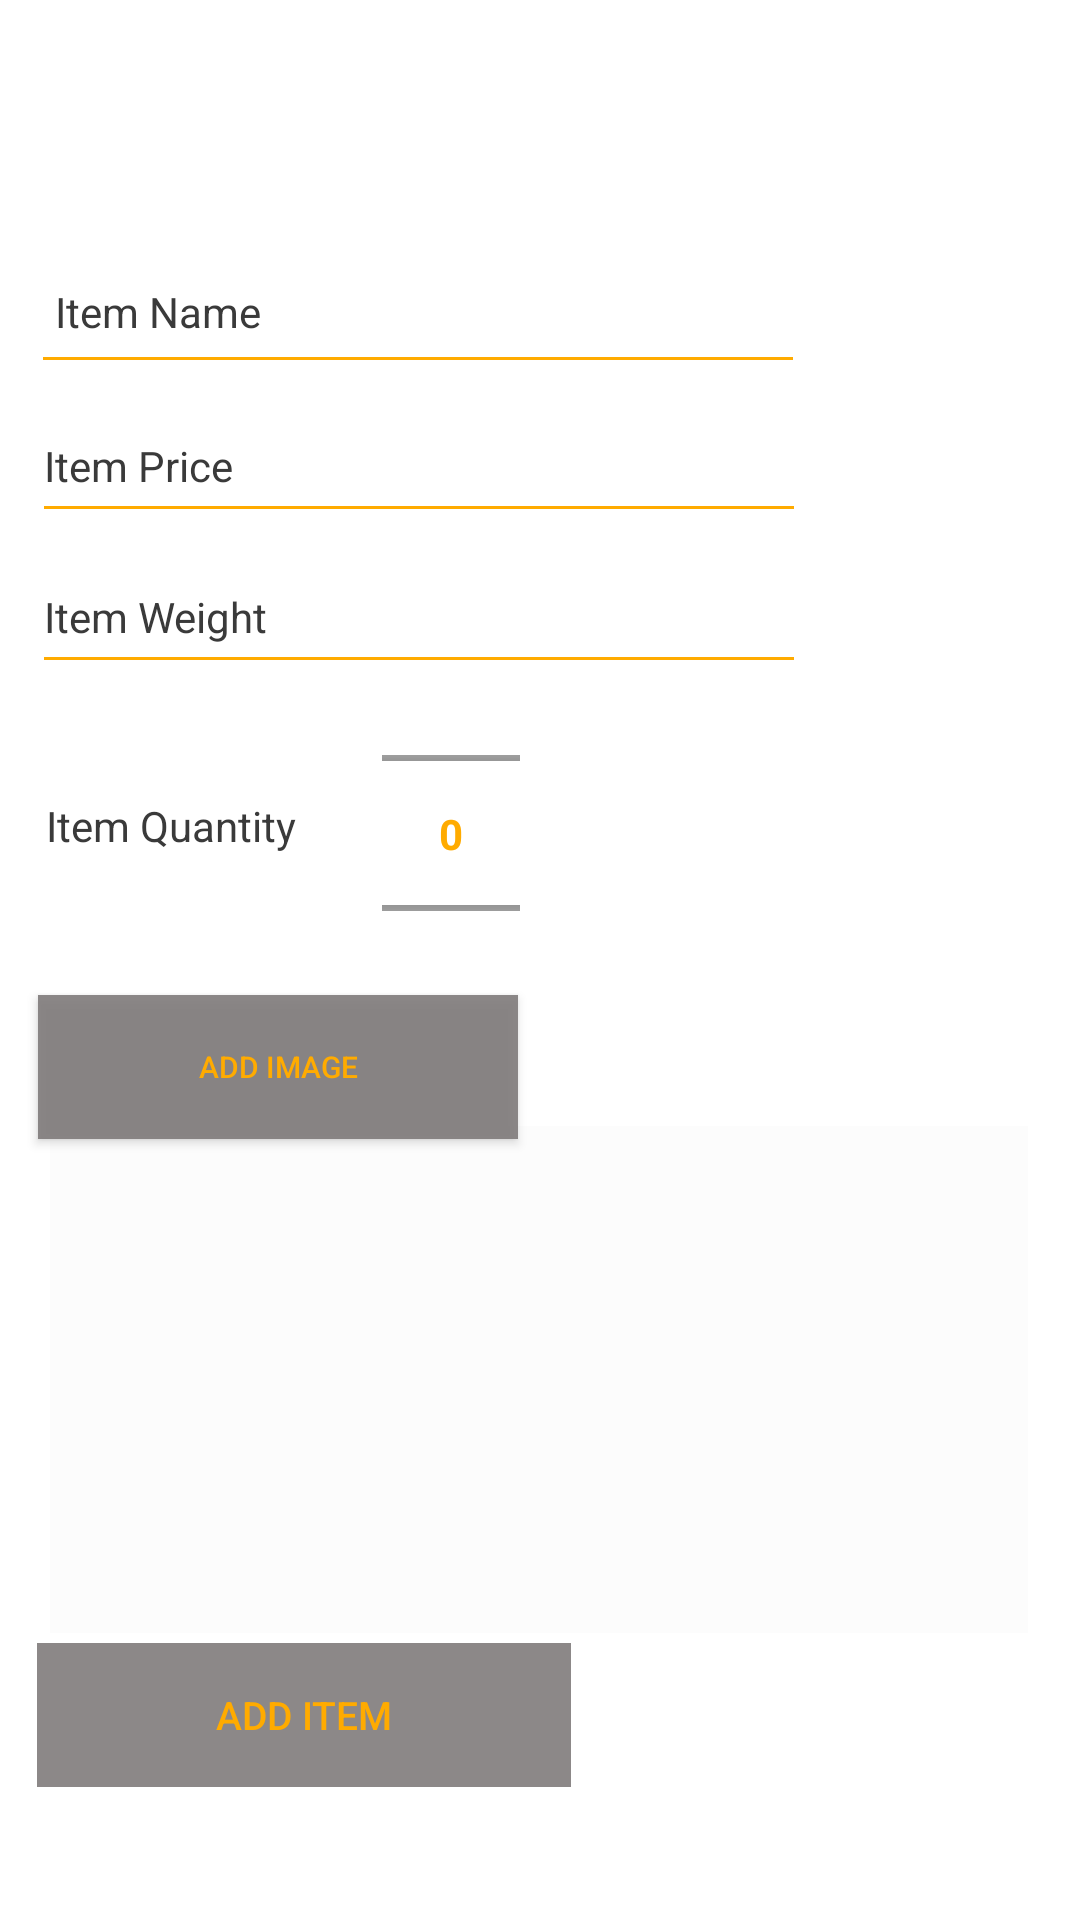

Android layout source for this screen:
<!-- AndroidManifest.xml: application theme Theme.InventoryManager -->
<!-- res/layout/stock_detail_fragment.xml -->
<?xml version="1.0" encoding="utf-8"?>
<androidx.constraintlayout.widget.ConstraintLayout xmlns:android="http://schemas.android.com/apk/res/android"
    xmlns:app="http://schemas.android.com/apk/res-auto"
    xmlns:tools="http://schemas.android.com/tools"
    android:layout_width="match_parent"
    android:layout_height="match_parent"
    android:foregroundTint="@color/orange"
    tools:context=".ui.stockDetail.StockDetailFragment">

    <ImageView
        android:id="@+id/stockDetailImage"
        android:layout_width="326dp"
        android:layout_height="169dp"
        android:contentDescription="@string/img_choose"
        app:layout_constraintBottom_toBottomOf="parent"
        app:layout_constraintEnd_toEndOf="parent"
        app:layout_constraintHorizontal_bias="0.494"
        app:layout_constraintStart_toStartOf="parent"
        app:layout_constraintTop_toTopOf="parent"
        app:layout_constraintVertical_bias="0.797"
        app:srcCompat="@color/cardview_shadow_end_color" />

    <Button
        android:id="@+id/btnDetailAddItem"
        android:layout_width="178dp"
        android:layout_height="48dp"
        android:background="@color/d_grey"
        android:stateListAnimator="@null"
        android:text="@string/button_addStock"
        android:textColor="@color/orange"
        android:textSize="13sp"
        app:layout_constraintBottom_toBottomOf="parent"
        app:layout_constraintEnd_toEndOf="parent"
        app:layout_constraintHorizontal_bias="0.068"
        app:layout_constraintStart_toStartOf="parent"
        app:layout_constraintTop_toTopOf="parent"
        app:layout_constraintVertical_bias="0.925" />

    <Button
        android:id="@+id/chooseDetailImage"
        android:layout_width="160dp"
        android:layout_height="48dp"
        android:background="@color/d_grey"
        android:paddingTop="8dp"
        android:paddingBottom="8dp"
        android:text="@string/button_addImage"
        android:textColor="@color/orange"
        android:textSize="10sp"
        app:layout_constraintBottom_toBottomOf="parent"
        app:layout_constraintEnd_toEndOf="parent"
        app:layout_constraintHorizontal_bias="0.063"
        app:layout_constraintStart_toStartOf="parent"
        app:layout_constraintTop_toTopOf="parent"
        app:layout_constraintVertical_bias="0.56" />

    <EditText
        android:id="@+id/stockDetailName"
        android:layout_width="258dp"
        android:layout_height="48dp"
        android:autofillHints=""
        android:backgroundTint="@color/orange"
        android:hint="@string/hint_stockName"
        android:inputType="text"
        android:maxLength="25"
        android:maxLines="1"
        android:padding="8dp"
        android:textColor="@color/dark"
        android:textColorHint="@color/dark"
        android:textSize="14sp"
        app:layout_constraintBottom_toBottomOf="parent"
        app:layout_constraintEnd_toEndOf="parent"
        app:layout_constraintHorizontal_bias="0.102"
        app:layout_constraintStart_toStartOf="parent"
        app:layout_constraintTop_toTopOf="parent"
        app:layout_constraintVertical_bias="0.135" />

    <NumberPicker
        android:id="@+id/detailQuantity"
        android:layout_width="46dp"
        android:layout_height="103dp"
        android:layout_marginStart="8dp"
        android:layout_marginTop="8dp"
        android:layout_marginEnd="8dp"
        android:layout_marginBottom="8dp"
        android:outlineAmbientShadowColor="@color/color_secondary"
        app:layout_constraintBottom_toBottomOf="parent"
        app:layout_constraintEnd_toEndOf="parent"
        app:layout_constraintHorizontal_bias="0.401"
        app:layout_constraintStart_toStartOf="parent"
        app:layout_constraintTop_toTopOf="parent"
        app:layout_constraintVertical_bias="0.419" />

    <TextView
        android:id="@+id/detailTextView"
        android:layout_width="wrap_content"
        android:layout_height="wrap_content"
        android:text="@string/hint_stockQuantity"
        android:textColor="@color/dark"
        android:textSize="14sp"
        app:layout_constraintBottom_toBottomOf="parent"
        app:layout_constraintEnd_toStartOf="@+id/detailQuantity"
        app:layout_constraintHorizontal_bias="0.35"
        app:layout_constraintStart_toStartOf="parent"
        app:layout_constraintTop_toTopOf="parent"
        app:layout_constraintVertical_bias="0.428" />

    <EditText
        android:id="@+id/stockDetailPrice"
        android:layout_width="258dp"
        android:layout_height="48dp"
        android:backgroundTint="@color/orange"
        android:ems="10"
        android:hint="@string/hint_stockPrice"
        android:inputType="numberDecimal"
        android:textColor="@color/dark"
        android:textColorHint="@color/dark"
        android:textSize="14sp"
        app:layout_constraintBottom_toBottomOf="parent"
        app:layout_constraintEnd_toEndOf="parent"
        app:layout_constraintHorizontal_bias="0.104"
        app:layout_constraintStart_toStartOf="parent"
        app:layout_constraintTop_toTopOf="parent"
        app:layout_constraintVertical_bias="0.219" />

    <EditText
        android:id="@+id/stockDetailWeight"
        android:layout_width="258dp"
        android:layout_height="48dp"
        android:backgroundTint="@color/orange"
        android:ems="10"
        android:hint="@string/hint_stockWeight"
        android:inputType="textNoSuggestions"
        android:textColor="@color/dark"
        android:textColorHint="@color/dark"
        android:textSize="14sp"
        app:layout_constraintBottom_toBottomOf="parent"
        app:layout_constraintEnd_toEndOf="parent"
        app:layout_constraintHorizontal_bias="0.104"
        app:layout_constraintStart_toStartOf="parent"
        app:layout_constraintTop_toTopOf="parent"
        app:layout_constraintVertical_bias="0.304" />

</androidx.constraintlayout.widget.ConstraintLayout>
<!-- resources referenced by this layout -->
<resources>
  <color name="color_secondary">#FFFFAB00</color>
  <color name="d_grey">#E8817D7D</color>
  <color name="dark">#3A3A3A</color>
  <color name="orange">#FFAB00</color>
  <string name="button_addImage">Add Image</string>
  <string name="button_addStock">Add Item</string>
  <string name="hint_stockName">Item Name</string>
  <string name="hint_stockPrice">Item Price</string>
  <string name="hint_stockQuantity">Item Quantity</string>
  <string name="hint_stockWeight">Item Weight</string>
  <string name="img_choose">Choose Image</string>
  <style name="Theme.InventoryManager" parent="Theme.MaterialComponents.DayNight.NoActionBar">
          
          <item name="colorPrimary">@color/dark</item>
          <item name="colorPrimaryVariant">@color/dark</item>
          <item name="colorOnPrimary">@color/orange</item>
          
          <item name="colorSecondary">@color/color_secondary</item>
          <item name="colorOnSecondary">@color/black</item>
          <item name="android:textColorHint">@color/orange</item>
          <item name="android:editTextStyle">@style/Theme.InventoryManager.bold</item>
          
          <item name="android:statusBarColor" tools:targetApi="l">?attr/colorPrimaryVariant</item>
          
      </style>
  <color name="black">#FF000000</color>
  <style name="Theme.InventoryManager.bold">
          <item name="android:textStyle">bold</item>
          <item name="android:textColor">@color/orange</item>
      </style>
</resources>
